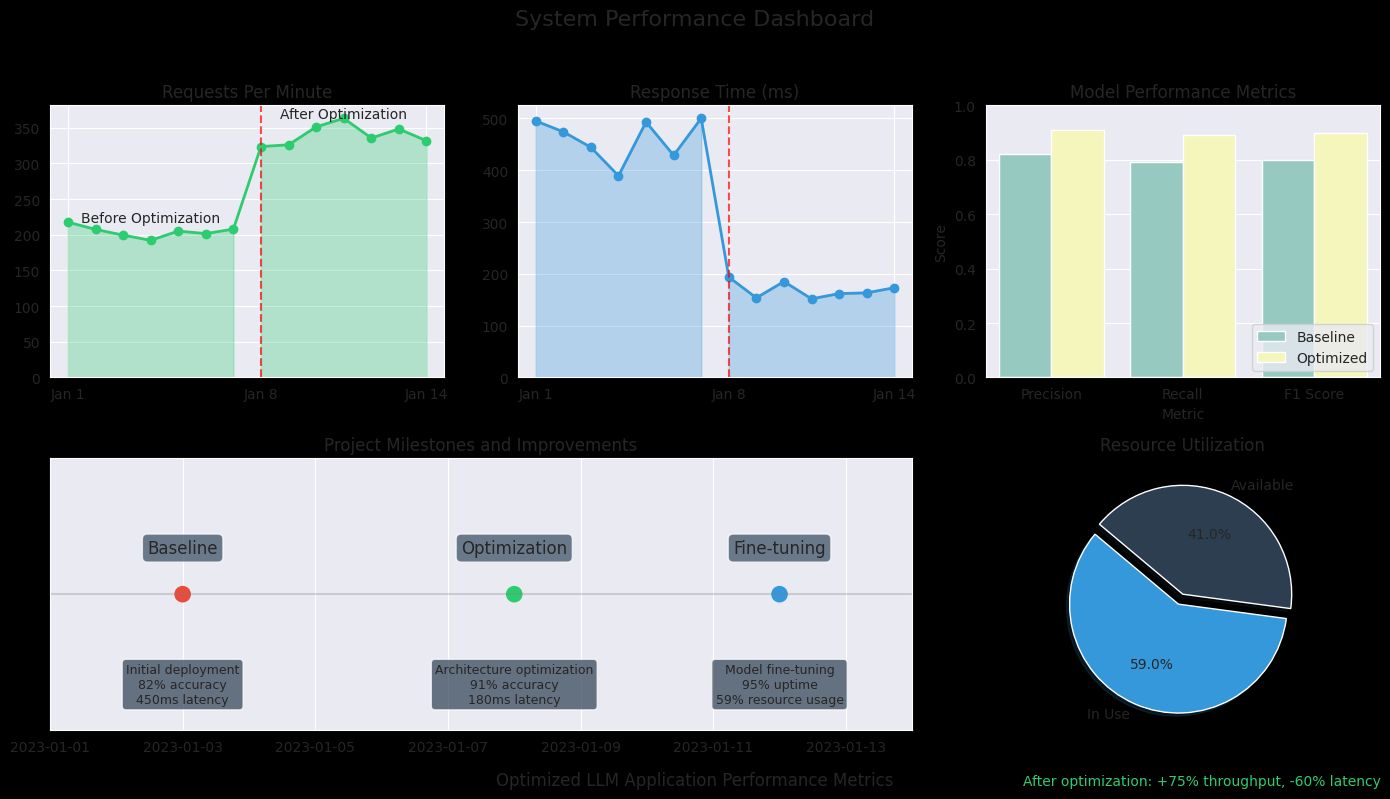

The matplotlib source for this figure:
import matplotlib.pyplot as plt
import numpy as np
import pandas as pd
import seaborn as sns
from matplotlib.gridspec import GridSpec


def generate_performance_dashboard():
    # Set the style
    plt.style.use('dark_background')
    sns.set_style("darkgrid")

    # Create figure with grid
    fig = plt.figure(figsize=(14, 8))
    gs = GridSpec(2, 3, figure=fig)

    # Create axes for different charts
    ax1 = fig.add_subplot(gs[0, 0])  # Throughput
    ax2 = fig.add_subplot(gs[0, 1])  # Latency
    ax3 = fig.add_subplot(gs[0, 2])  # Accuracy
    ax4 = fig.add_subplot(gs[1, :2])  # Timeline
    ax5 = fig.add_subplot(gs[1, 2])  # Resource usage

    # Generate sample data
    # Dates for X-axis
    dates = pd.date_range(start='2023-01-01', periods=14, freq='D')

    # 1. Throughput Metrics
    before_throughput = 200 + np.random.normal(0, 10, size=7)
    after_throughput = 350 + np.random.normal(0, 15, size=7)
    throughput = np.concatenate([before_throughput, after_throughput])

    ax1.plot(dates, throughput, marker='o', linewidth=2, color='#2ecc71')
    ax1.axvline(
        pd.Timestamp('2023-01-08'),
        color='red',
        linestyle='--',
        alpha=0.7)
    ax1.fill_between(dates[:7], before_throughput, alpha=0.3, color='#2ecc71')
    ax1.fill_between(dates[7:], after_throughput, alpha=0.3, color='#2ecc71')
    ax1.set_title('Requests Per Minute')
    ax1.set_ylim(bottom=0)
    ax1.set_xticks([dates[0], dates[7], dates[-1]])
    ax1.set_xticklabels(['Jan 1', 'Jan 8', 'Jan 14'])
    ax1.text(
        dates[3],
        max(before_throughput),
        'Before Optimization',
        ha='center')
    ax1.text(
        dates[10],
        max(after_throughput),
        'After Optimization',
        ha='center')

    # 2. Latency Metrics
    before_latency = 450 + np.random.normal(0, 30, size=7)
    after_latency = 180 + np.random.normal(0, 20, size=7)
    latency = np.concatenate([before_latency, after_latency])

    ax2.plot(dates, latency, marker='o', linewidth=2, color='#3498db')
    ax2.axvline(
        pd.Timestamp('2023-01-08'),
        color='red',
        linestyle='--',
        alpha=0.7)
    ax2.fill_between(dates[:7], before_latency, alpha=0.3, color='#3498db')
    ax2.fill_between(dates[7:], after_latency, alpha=0.3, color='#3498db')
    ax2.set_title('Response Time (ms)')
    ax2.set_xticks([dates[0], dates[7], dates[-1]])
    ax2.set_xticklabels(['Jan 1', 'Jan 8', 'Jan 14'])
    ax2.set_ylim(bottom=0)

    # 3. Accuracy Metrics
    accuracy_data = {
        'Model': ['Baseline', 'Optimized'],
        'Precision': [0.82, 0.91],
        'Recall': [0.79, 0.89],
        'F1 Score': [0.80, 0.90]
    }

    df_accuracy = pd.DataFrame(accuracy_data)
    df_melted = pd.melt(
        df_accuracy,
        id_vars=['Model'],
        var_name='Metric',
        value_name='Score')

    sns.barplot(x='Metric', y='Score', hue='Model', data=df_melted, ax=ax3)
    ax3.set_title('Model Performance Metrics')
    ax3.set_ylim(0, 1)
    ax3.legend(loc='lower right')

    # 4. Timeline of Improvements
    improvements = {
        'Date': [
            pd.Timestamp('2023-01-03'),
            pd.Timestamp('2023-01-08'),
            pd.Timestamp('2023-01-12')],
        'Event': [
            'Baseline',
            'Optimization',
            'Fine-tuning'],
        'Position': [
            1,
            2,
            3]}

    ax4.scatter(
        improvements['Date'],
        [1] * 3,
        s=120,
        color=[
            '#e74c3c',
            '#2ecc71',
            '#3498db'])
    for i, txt in enumerate(improvements['Event']):
        ax4.annotate(
            txt, (improvements['Date'][i], 1.1), xytext=(
                0, 10), textcoords='offset points', ha='center', fontsize=12, bbox=dict(
                boxstyle="round,pad=0.3", fc='#34495e', alpha=0.7))

    # Add improvement details
    details = [
        'Initial deployment\n82% accuracy\n450ms latency',
        'Architecture optimization\n91% accuracy\n180ms latency',
        'Model fine-tuning\n95% uptime\n59% resource usage'
    ]

    for i, detail in enumerate(details):
        ax4.annotate(detail, (improvements['Date'][i], 0.9),
                     xytext=(0, -30), textcoords='offset points',
                     ha='center', va='top', fontsize=9,
                     bbox=dict(boxstyle="round,pad=0.3", fc='#2c3e50', alpha=0.7))

    ax4.axhline(y=1, color='gray', linestyle='-', alpha=0.3)
    ax4.set_title('Project Milestones and Improvements')
    ax4.set_ylim(0.5, 1.5)
    ax4.set_xlim(dates[0], dates[-1])
    ax4.set_yticks([])

    # 5. Resource Usage Pie Chart
    resource_data = [59, 41]  # Used, Available
    labels = ['In Use', 'Available']
    colors = ['#3498db', '#2c3e50']
    explode = (0.1, 0)

    ax5.pie(resource_data, explode=explode, labels=labels, colors=colors,
            autopct='%1.1f%%', shadow=True, startangle=140)
    ax5.set_title('Resource Utilization')

    # Adjust layout
    plt.suptitle('System Performance Dashboard', fontsize=16, y=0.98)
    plt.figtext(
        0.5,
        0.01,
        'Optimized LLM Application Performance Metrics',
        ha='center',
        fontsize=12)
    plt.figtext(
        0.99,
        0.01,
        'After optimization: +75% throughput, -60% latency',
        ha='right',
        fontsize=10,
        color='#2ecc71')

    plt.tight_layout(rect=[0, 0.03, 1, 0.95])
    plt.savefig('performance_dashboard.png', dpi=300, bbox_inches='tight')
    plt.close()

    print("Performance dashboard saved as 'performance_dashboard.png'")


if __name__ == "__main__":
    generate_performance_dashboard()
